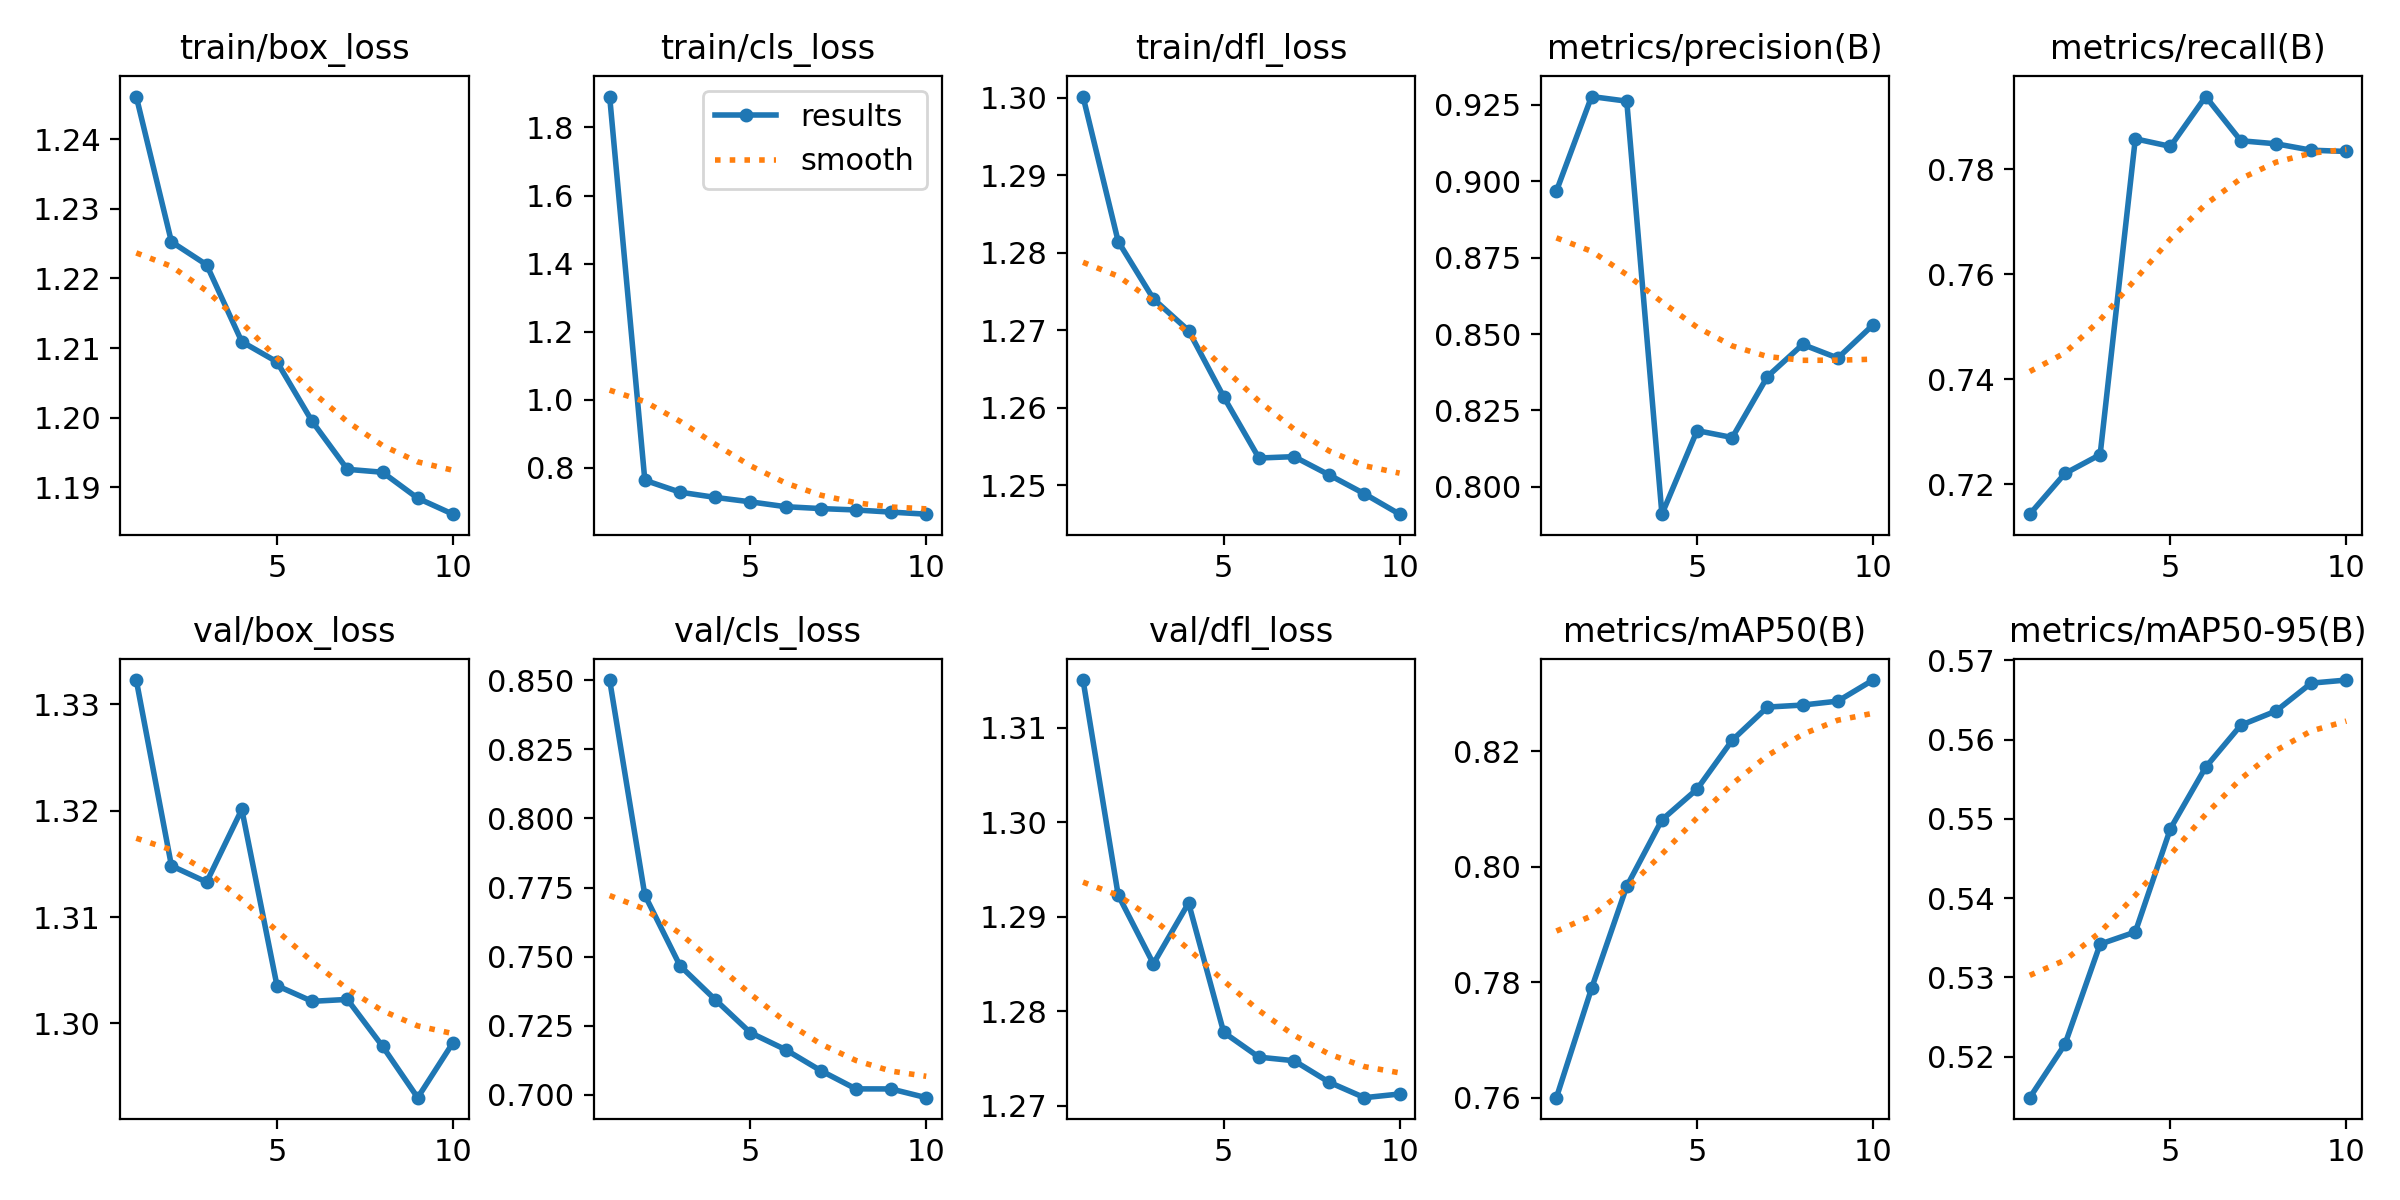

Data behind this chart, as committed beside it:
epoch, time, train/box_loss, train/cls_loss, train/dfl_loss, metrics/precision(B), metrics/recall(B), metrics/mAP50(B), metrics/mAP50-95(B), val/box_loss, val/cls_loss, val/dfl_loss, lr/pg0, lr/pg1, lr/pg2
1, 266.3, 1.246, 1.891, 1.3, 0.8968, 0.7143, 0.76, 0.5148, 1.332, 0.85, 1.315, 0.0003331, 0.0003331, 0.0003331
2, 524.4, 1.225, 0.7633, 1.281, 0.9277, 0.722, 0.779, 0.5215, 1.315, 0.7723, 1.292, 0.0006005, 0.0006005, 0.0006005
3, 771.6, 1.222, 0.7282, 1.274, 0.9262, 0.7256, 0.7966, 0.5342, 1.313, 0.7467, 1.285, 0.0008018, 0.0008018, 0.0008018
4, 1014, 1.211, 0.7128, 1.27, 0.7911, 0.7858, 0.8082, 0.5357, 1.32, 0.7345, 1.291, 0.000703, 0.000703, 0.000703
5, 1267, 1.208, 0.6998, 1.261, 0.8184, 0.7843, 0.8135, 0.5488, 1.304, 0.7225, 1.278, 0.000604, 0.000604, 0.000604
6, 1514, 1.199, 0.6855, 1.254, 0.8161, 0.7938, 0.8219, 0.5565, 1.302, 0.7164, 1.275, 0.000505, 0.000505, 0.000505
7, 1757, 1.193, 0.68, 1.254, 0.8361, 0.7854, 0.8277, 0.5618, 1.302, 0.7088, 1.275, 0.000406, 0.000406, 0.000406
8, 2008, 1.192, 0.6759, 1.251, 0.8466, 0.7849, 0.828, 0.5636, 1.298, 0.7022, 1.272, 0.000307, 0.000307, 0.000307
9, 2246, 1.188, 0.6696, 1.249, 0.8421, 0.7836, 0.8287, 0.5671, 1.293, 0.7022, 1.271, 0.000208, 0.000208, 0.000208
10, 2487, 1.186, 0.6635, 1.246, 0.853, 0.7834, 0.8324, 0.5675, 1.298, 0.699, 1.271, 0.000109, 0.000109, 0.000109
